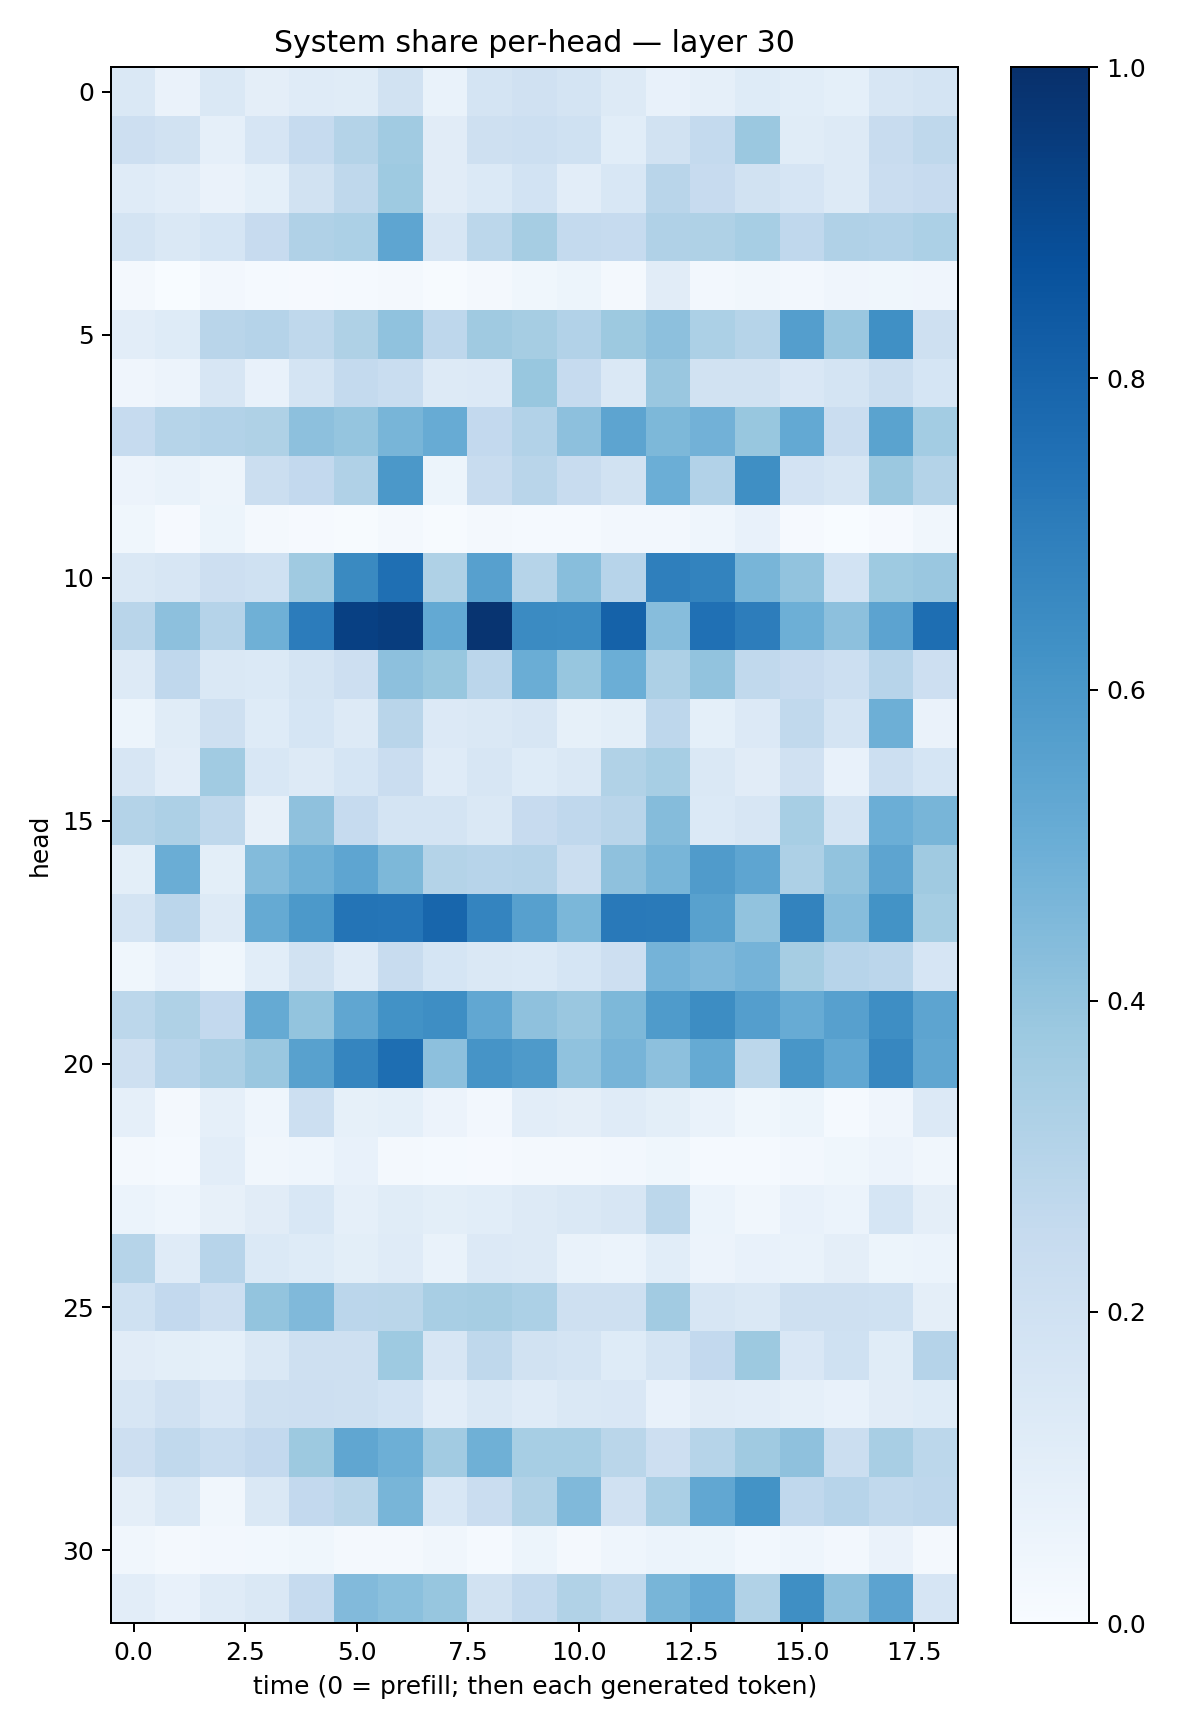

Source data for this figure (header and first rows):
0.14508206, 0.06620053, 0.14519131, 0.09709901, 0.11811778, 0.11590123, 0.19329162, 0.06938178, 0.17946242, 0.19873987, 0.17198582, 0.12539229, 0.074547, 0.087280095, 0.12425994, 0.10913404, 0.093257435, 0.16175017, 0.17835356
0.2146, 0.1916, 0.08612, 0.1645, 0.2488, 0.3057, 0.3656, 0.1111, 0.2095, 0.2186, 0.2002, 0.1056, 0.1905, 0.2556, 0.3809, 0.1159, 0.1292, 0.2421, 0.2704
0.1176, 0.1045, 0.06627, 0.0905, 0.1901, 0.2731, 0.3721, 0.1105, 0.1394, 0.1854, 0.1036, 0.1528, 0.2901, 0.2453, 0.1895, 0.1674, 0.1256, 0.23, 0.2443
0.1723, 0.1462, 0.1715, 0.244, 0.3176, 0.3298, 0.5359, 0.1612, 0.2774, 0.3494, 0.2561, 0.249, 0.3196, 0.3238, 0.3457, 0.2664, 0.3165, 0.3102, 0.329
0.01904, 0.002477, 0.02453, 0.01539, 0.0111, 0.01371, 0.01577, 0.005621, 0.01933, 0.03586, 0.05442, 0.02241, 0.1102, 0.02665, 0.03156, 0.02387, 0.04252, 0.03578, 0.03982
0.1038, 0.1227, 0.2907, 0.3017, 0.2728, 0.3235, 0.4095, 0.2736, 0.3701, 0.3479, 0.311, 0.3774, 0.4167, 0.3316, 0.2992, 0.5699, 0.3831, 0.6309, 0.2084
0.04024, 0.05596, 0.1579, 0.07216, 0.1759, 0.2555, 0.2319, 0.1263, 0.1347, 0.3901, 0.2471, 0.141, 0.3844, 0.191, 0.1896, 0.1521, 0.1748, 0.2232, 0.1697
0.2494, 0.2972, 0.3112, 0.322, 0.4146, 0.398, 0.467, 0.5107, 0.2582, 0.3107, 0.4155, 0.5417, 0.4554, 0.4839, 0.3895, 0.522, 0.2267, 0.5506, 0.3592
0.05501, 0.0675, 0.04923, 0.22, 0.2599, 0.3187, 0.5967, 0.0517, 0.2421, 0.2893, 0.2384, 0.1935, 0.4981, 0.3117, 0.6357, 0.1807, 0.1623, 0.3824, 0.3064
0.03842, 0.01143, 0.05139, 0.02025, 0.009099, 0.006721, 0.01593, 0.007472, 0.02294, 0.013, 0.01439, 0.02423, 0.02492, 0.04428, 0.07111, 0.01047, 0.0024, 0.007917, 0.03184
0.1459, 0.1613, 0.2145, 0.2012, 0.3691, 0.6547, 0.7559, 0.3242, 0.5624, 0.2971, 0.4261, 0.2947, 0.6949, 0.6794, 0.4653, 0.4025, 0.1853, 0.3717, 0.3856
0.2919, 0.4144, 0.3008, 0.491, 0.7043, 0.9347, 0.9476, 0.5228, 0.9808, 0.6505, 0.648, 0.8084, 0.432, 0.7536, 0.7024, 0.4938, 0.4154, 0.5431, 0.7579
0.1308, 0.2663, 0.1417, 0.1387, 0.1721, 0.2131, 0.4168, 0.3876, 0.2848, 0.5016, 0.3922, 0.4988, 0.3273, 0.404, 0.2632, 0.2424, 0.2177, 0.294, 0.2145
0.05459, 0.1137, 0.2049, 0.1223, 0.1709, 0.1262, 0.2926, 0.1333, 0.1448, 0.1637, 0.08274, 0.1011, 0.2751, 0.09241, 0.1328, 0.2652, 0.1734, 0.4931, 0.06555
0.1634, 0.1025, 0.3645, 0.1524, 0.1288, 0.1685, 0.2298, 0.1183, 0.1596, 0.1226, 0.1423, 0.3155, 0.3438, 0.1454, 0.1126, 0.1979, 0.07706, 0.2166, 0.1694
0.3052, 0.3266, 0.2703, 0.08159, 0.4127, 0.247, 0.1737, 0.1722, 0.1465, 0.244, 0.2691, 0.2919, 0.4357, 0.1401, 0.1596, 0.3454, 0.1767, 0.4993, 0.4668
0.09884, 0.5005, 0.09867, 0.4407, 0.491, 0.537, 0.4546, 0.3062, 0.2943, 0.3039, 0.2195, 0.4139, 0.4664, 0.5782, 0.5386, 0.3244, 0.4045, 0.5415, 0.3695
0.177, 0.282, 0.1275, 0.5181, 0.5906, 0.7377, 0.7337, 0.7914, 0.6741, 0.561, 0.4584, 0.7184, 0.7141, 0.555, 0.403, 0.6781, 0.4326, 0.6189, 0.3535
0.03784, 0.07654, 0.03732, 0.1089, 0.1901, 0.1182, 0.2351, 0.1712, 0.1445, 0.1391, 0.1693, 0.2128, 0.4743, 0.4526, 0.4746, 0.3481, 0.2954, 0.2849, 0.1675
0.2791, 0.3229, 0.2601, 0.5163, 0.4002, 0.5349, 0.6246, 0.6376, 0.5286, 0.4134, 0.3839, 0.4552, 0.5854, 0.6436, 0.5702, 0.5087, 0.5615, 0.6381, 0.5416
0.2033, 0.2955, 0.334, 0.3857, 0.5554, 0.6715, 0.7604, 0.4178, 0.6122, 0.5896, 0.4065, 0.4705, 0.4145, 0.5158, 0.2796, 0.6037, 0.5275, 0.6659, 0.5331
0.08891, 0.02201, 0.08928, 0.04675, 0.2167, 0.08458, 0.09196, 0.05616, 0.02708, 0.1049, 0.09399, 0.1192, 0.09983, 0.06995, 0.03898, 0.05162, 0.01184, 0.04197, 0.1338
0.02306, 0.01369, 0.1045, 0.03162, 0.04488, 0.07323, 0.01951, 0.01518, 0.009861, 0.01772, 0.01762, 0.02581, 0.03727, 0.01512, 0.01281, 0.02444, 0.03688, 0.05796, 0.03503
0.06147, 0.04608, 0.07975, 0.1095, 0.1556, 0.0871, 0.1171, 0.09898, 0.1079, 0.1264, 0.1414, 0.1605, 0.2791, 0.0591, 0.03375, 0.07367, 0.0592, 0.1692, 0.09648
0.2979, 0.1199, 0.2956, 0.1374, 0.1215, 0.0983, 0.1204, 0.06965, 0.1337, 0.1252, 0.0678, 0.06068, 0.108, 0.05735, 0.07234, 0.06882, 0.09754, 0.05133, 0.06211
0.2003, 0.2606, 0.2112, 0.4015, 0.4471, 0.2846, 0.2879, 0.343, 0.3498, 0.3282, 0.2045, 0.2091, 0.3614, 0.1611, 0.1413, 0.205, 0.2096, 0.1999, 0.09724
0.1102, 0.09957, 0.09016, 0.1432, 0.2044, 0.2093, 0.3725, 0.1585, 0.2717, 0.1909, 0.174, 0.1234, 0.1757, 0.2583, 0.3753, 0.1518, 0.1999, 0.114, 0.3039
0.1636, 0.1962, 0.1496, 0.2048, 0.2133, 0.2037, 0.1856, 0.1038, 0.1412, 0.12, 0.1439, 0.1491, 0.07498, 0.1129, 0.1046, 0.08955, 0.07178, 0.1129, 0.1211
0.2112, 0.2638, 0.234, 0.2595, 0.3759, 0.5344, 0.4956, 0.36, 0.4889, 0.3441, 0.3459, 0.2857, 0.2129, 0.2988, 0.3691, 0.4119, 0.2226, 0.3417, 0.2812
0.09683, 0.1452, 0.03333, 0.1474, 0.2604, 0.2875, 0.4659, 0.1552, 0.2291, 0.3139, 0.4455, 0.198, 0.3368, 0.529, 0.6179, 0.2691, 0.2933, 0.2656, 0.2738
0.03243, 0.02088, 0.02476, 0.03032, 0.03729, 0.0174, 0.01842, 0.03194, 0.01509, 0.05447, 0.0176, 0.04406, 0.05981, 0.05124, 0.0309, 0.04373, 0.02407, 0.06367, 0.01756
0.1024, 0.07276, 0.1175, 0.1438, 0.247, 0.445, 0.4209, 0.3924, 0.1885, 0.2549, 0.3129, 0.2734, 0.4653, 0.5147, 0.3161, 0.6357, 0.4134, 0.5437, 0.1672
